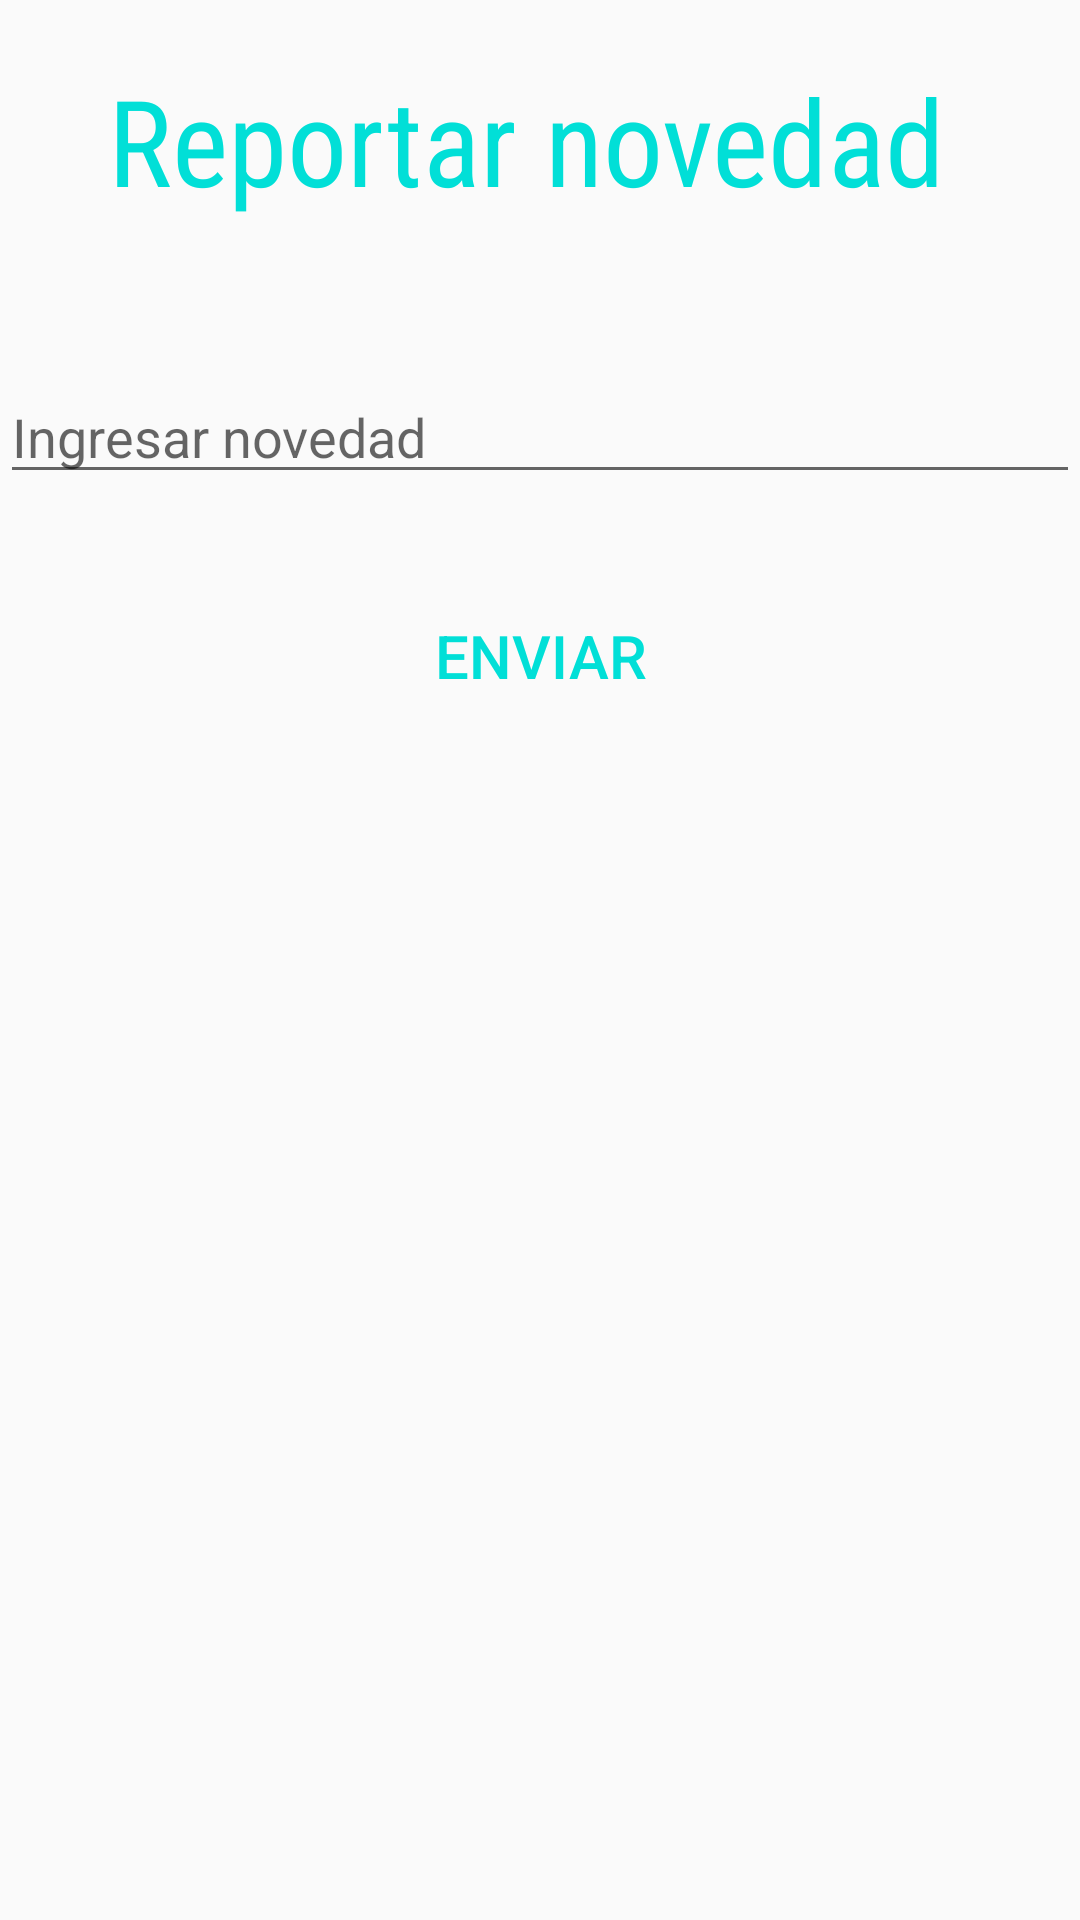

Android layout source for this screen:
<!-- AndroidManifest.xml: application theme AppTheme -->
<!-- res/layout/activity_novedad.xml -->
<?xml version="1.0" encoding="utf-8"?>
<LinearLayout xmlns:android="http://schemas.android.com/apk/res/android"
    xmlns:app="http://schemas.android.com/apk/res-auto"
    xmlns:tools="http://schemas.android.com/tools"
    android:layout_width="match_parent"
    android:layout_height="match_parent"
    android:orientation="vertical"
    tools:context=".Novedad">

    <LinearLayout
        android:layout_width="match_parent"
        android:layout_height="wrap_content"
        android:layout_gravity="center_horizontal"
        android:gravity="center"
        android:orientation="vertical"
        android:weightSum="4">

        <TextView
            android:layout_width="match_parent"
            android:layout_height="wrap_content"
            android:text="Reportar novedad "
            android:layout_marginTop="20dp"
            android:layout_weight="1"
            android:fontFamily="sans-serif-condensed"
            android:textColor= "#01DFD7"
            android:textSize="40sp"
            android:gravity="center"/>
        <EditText
            android:layout_width="match_parent"
            android:layout_height="wrap_content"
            android:hint="Ingresar novedad"
            android:id="@+id/txtNovedad"
            android:layout_marginTop="50dp"/>

        <Button
            android:id="@+id/btnEnvNovedad"
            style="@style/Widget.AppCompat.Button.Borderless.Colored"
            android:layout_width="match_parent"
            android:layout_height="wrap_content"
            android:layout_marginTop="30dp"
            android:layout_weight="1"
            android:text="Enviar"
            android:textColor= "#01DFD7"
            android:textSize="20sp"
            android:onClick="enviarNovedad"/>

       
    </LinearLayout>

</LinearLayout>
<!-- resources referenced by this layout -->
<resources>
  <style name="AppTheme" parent="Theme.AppCompat.Light.DarkActionBar">
          
          <item name="colorPrimary">@color/colorPrimary</item>
          <item name="colorPrimaryDark">@color/colorPrimaryDark</item>
          <item name="colorAccent">@color/colorAccent</item>
      </style>
  <color name="colorPrimary">#3F51B5</color>
  <color name="colorPrimaryDark">#303F9F</color>
  <color name="colorAccent">#0EEBF2</color>
</resources>
